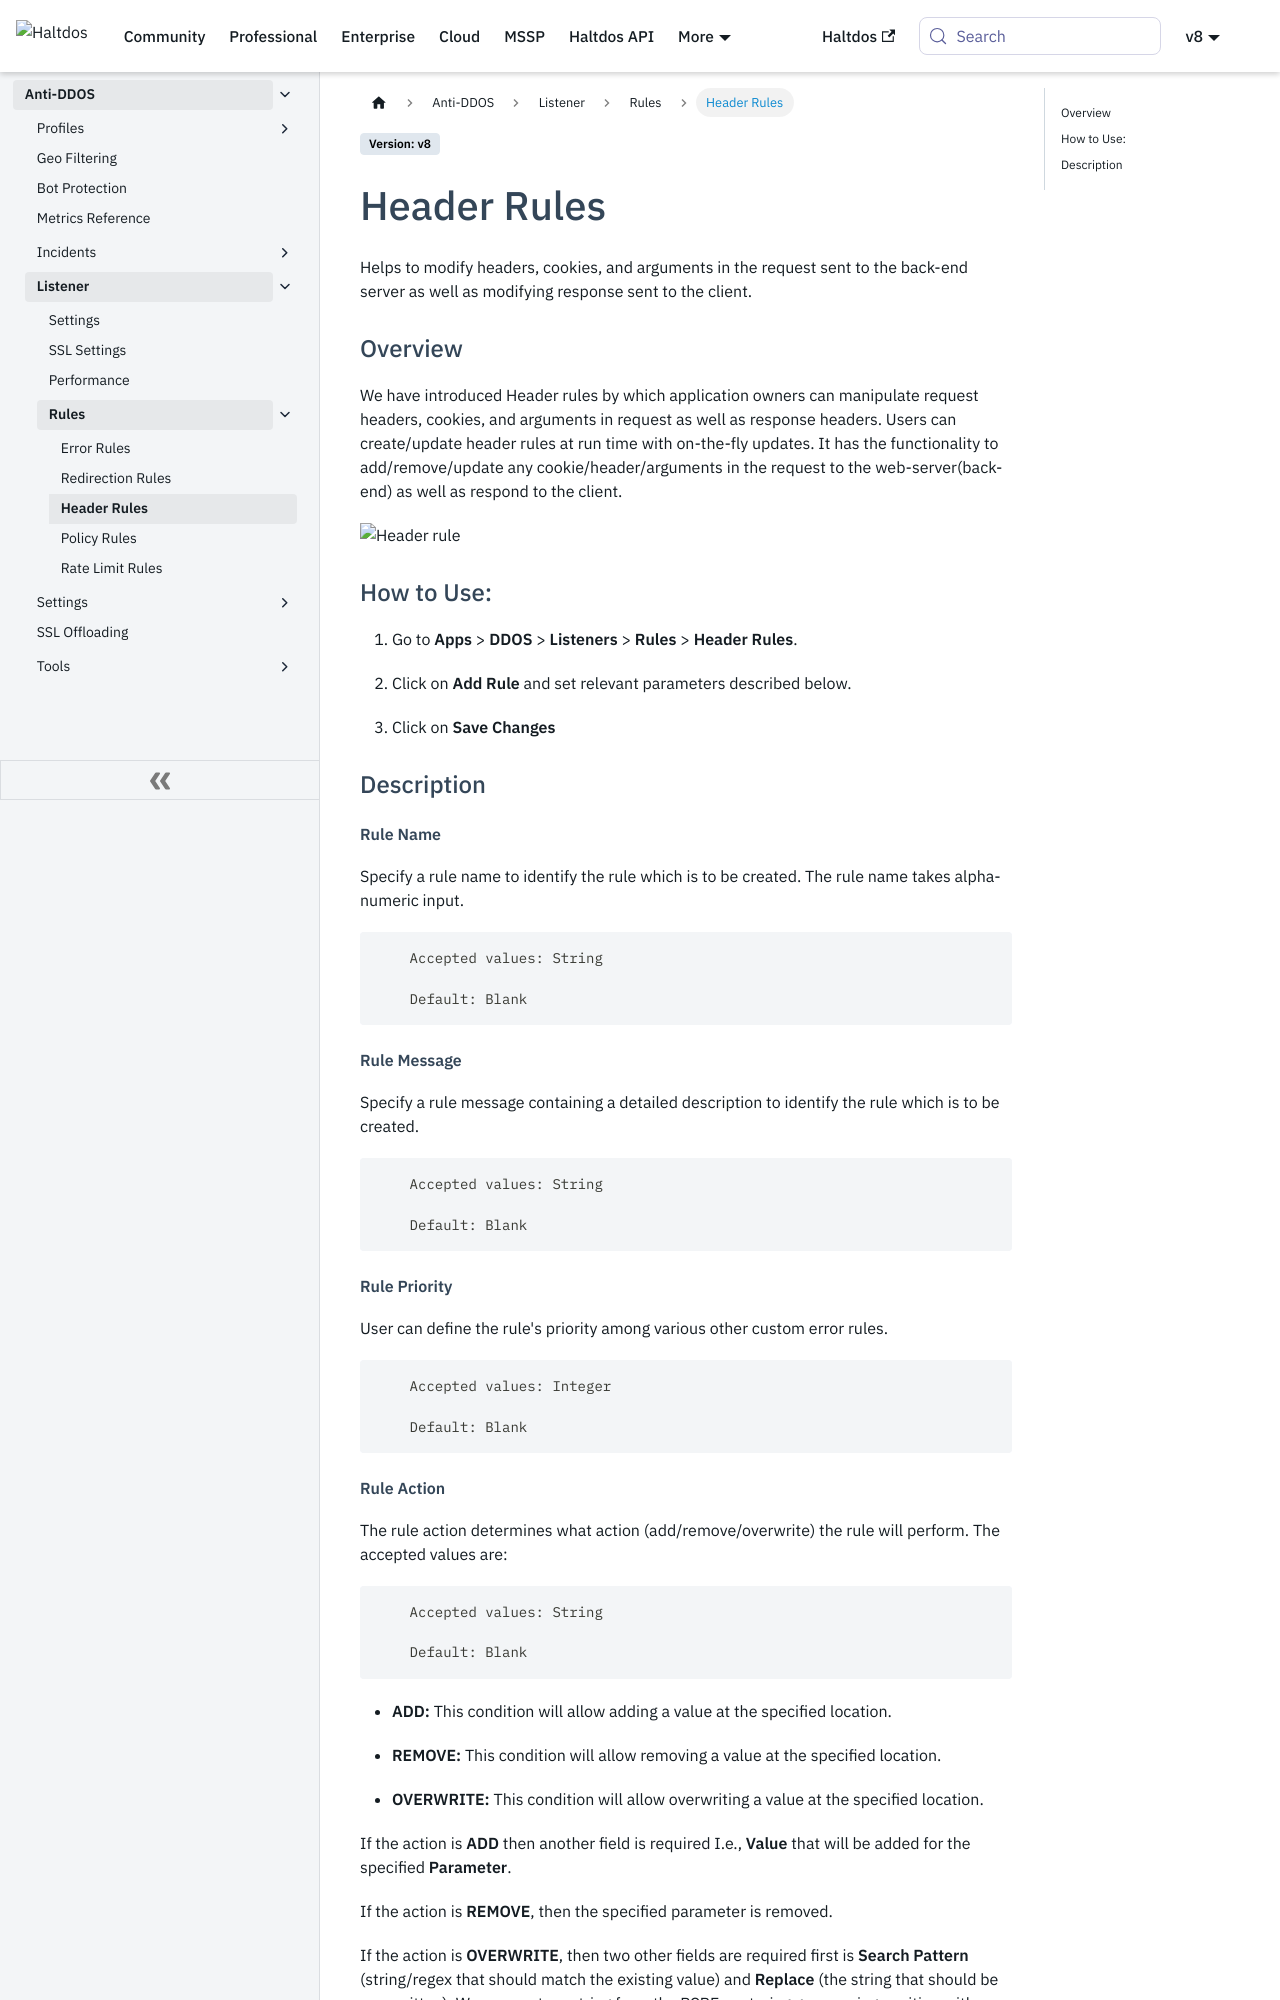

repository: halt-dos/hd-wiki-public · page: v8/enterprise/ddos/listeners/rules/header/index.html · generator: docusaurus

---
sidebar_position: 3
---

# Header Rules
Helps to modify headers, cookies, and arguments in the request sent to the back-end server as well as modifying response sent to the client.

### Overview 
We have introduced Header rules by which application owners can manipulate request headers, cookies, and arguments in request as well as response headers. Users can create/update header rules at run time with on-the-fly updates. It has the functionality to add/remove/update any cookie/header/arguments in the request to the web-server(back-end) as well as respond to the client.

![Header rule](/img/ddos/v7/docs/header.png)

### How to Use:

1. Go to **Apps** > **DDOS** > **Listeners** > **Rules** > **Header Rules**.

2. Click on **Add Rule** and set relevant parameters described below.

3. Click on **Save Changes**

### Description

##### **Rule Name**

Specify a rule name to identify the rule which is to be created. The rule name takes alpha-numeric input.

```
    Accepted values: String

    Default: Blank
```


##### **Rule Message**

Specify a rule message containing a detailed description to identify the rule which is to be created.

```
    Accepted values: String

    Default: Blank
```


##### **Rule Priority**

User can define the rule's priority among various other custom error rules.

```
    Accepted values: Integer

    Default: Blank
```
